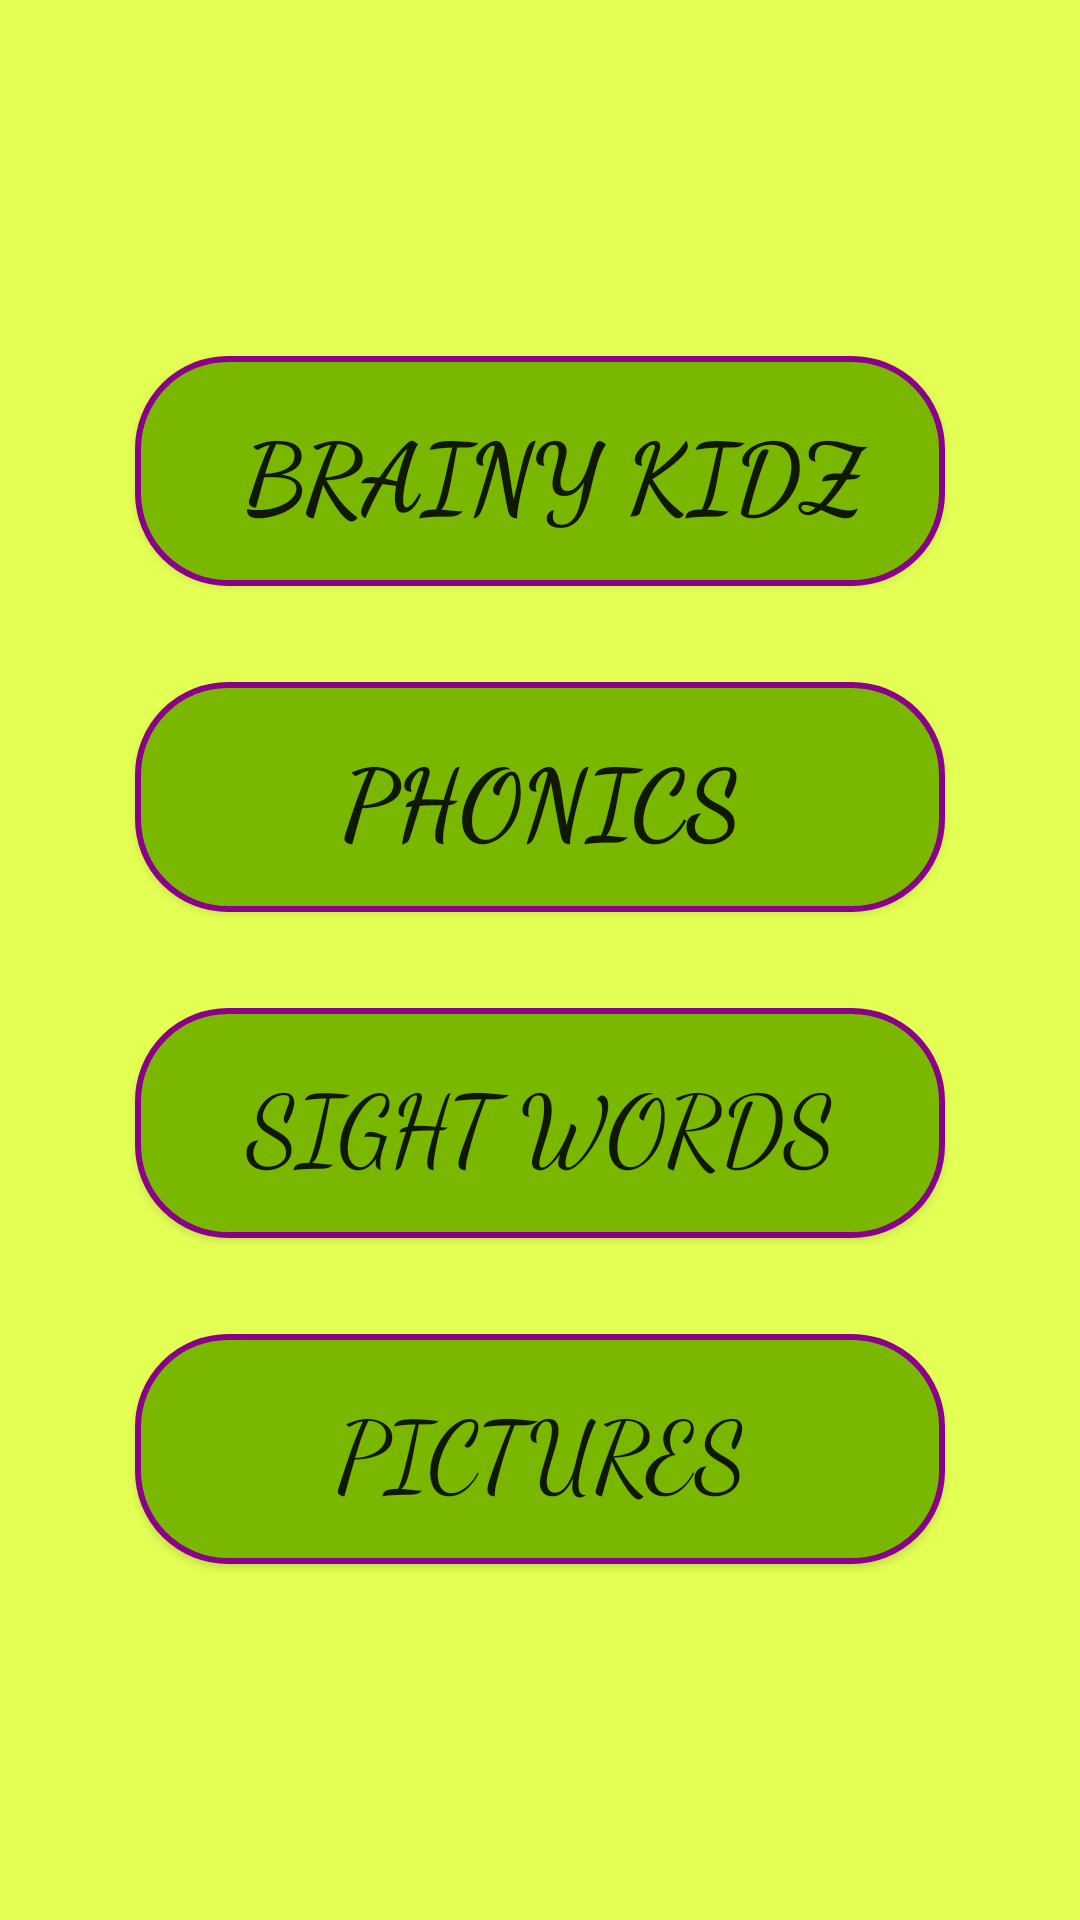

Reconstruct the res/layout file that produces this screen, plus the resources it refers to.
<!-- AndroidManifest.xml: application theme WelcomeTheme -->
<!-- res/layout/welcome_page.xml -->
<?xml version="1.0" encoding="utf-8"?>
<LinearLayout xmlns:android="http://schemas.android.com/apk/res/android"
    android:layout_width="match_parent"
    android:layout_height="match_parent"
    android:layout_gravity="center"
    android:background="@color/limeLight"
    android:gravity="center"
    android:orientation="vertical"
    android:theme="@style/WelcomeTheme">
   <Button
       android:layout_width="wrap_content"
       android:layout_height="wrap_content"
       android:text="@string/app_name"
       android:fontFamily="cursive"
       android:textStyle="bold"
       android:textSize="@dimen/large_font"
       android:layout_margin="@dimen/medium"
       android:background="@drawable/gradient_button"
       />
    <Button

        android:id="@+id/phonic_button"
        android:layout_width="wrap_content"
        android:layout_height="wrap_content"
        android:layout_margin="@dimen/medium"

        android:background="@drawable/gradient_button"
        android:fontFamily="cursive"
        android:text="@string/phonics_button_string"
        android:textSize="@dimen/large_font" />

    <Button
        android:id="@+id/sight_words_button"
        android:layout_width="wrap_content"
        android:layout_height="wrap_content"
        android:background="@drawable/gradient_button"
        android:layout_margin="@dimen/medium"
        android:fontFamily="cursive"
        android:text="@string/sight_words_button_string"
        android:textSize="@dimen/large_font" />

    <Button
        android:id="@+id/picture_button"
        android:layout_width="wrap_content"
        android:layout_height="wrap_content"
        android:background="@drawable/gradient_button"
        android:layout_margin="@dimen/medium"
        android:fontFamily="cursive"
        android:text="@string/pictures_button_string"
        android:textSize="@dimen/large_font" />

</LinearLayout>
<!-- resources referenced by this layout -->
<resources>
  <color name="limeLight">#e4ff54</color>
  <dimen name="large_font">32sp</dimen>
  <dimen name="medium">16dp</dimen>
  <!-- drawable gradient_button (drawable) -->
  <?xml version="1.0" encoding="utf-8"?>
  <shape xmlns:android="http://schemas.android.com/apk/res/android"
      >
      <solid
          android:color="@color/limeDark"></solid>
      <corners
          android:bottomLeftRadius="30dp"
          android:bottomRightRadius="30dp"
          android:radius="60dp"
          android:topLeftRadius="30dp"
          android:topRightRadius="30dp" />
      <stroke android:width="2dp" android:color="#8B008B"/>
  
  
      <padding
          android:bottom="@dimen/medium"
          android:left="@dimen/medium"
          android:right="@dimen/medium"
          android:top="@dimen/medium" />
  
      <size
          android:height="60dp"
          android:width="270dp" />
  
  
  </shape>
  <string name="app_name"><b><font size="32">
          BRAINY KIDZ</font></b></string>
  <string name="phonics_button_string"><b>Phonics</b></string>
  <string name="pictures_button_string">Pictures</string>
  <string name="sight_words_button_string">Sight Words</string>
  <style name="WelcomeTheme" parent="Theme.AppCompat.Light.DarkActionBar">
          
          <item name="colorPrimary">@color/limeMedium</item>
          <item name="colorPrimaryDark">@color/limeDark</item>
          <item name="colorAccent">@color/limeLight</item>
      </style>
  <color name="limeDark">#79b700</color>
  <color name="limeMedium">#aeea00</color>
</resources>
